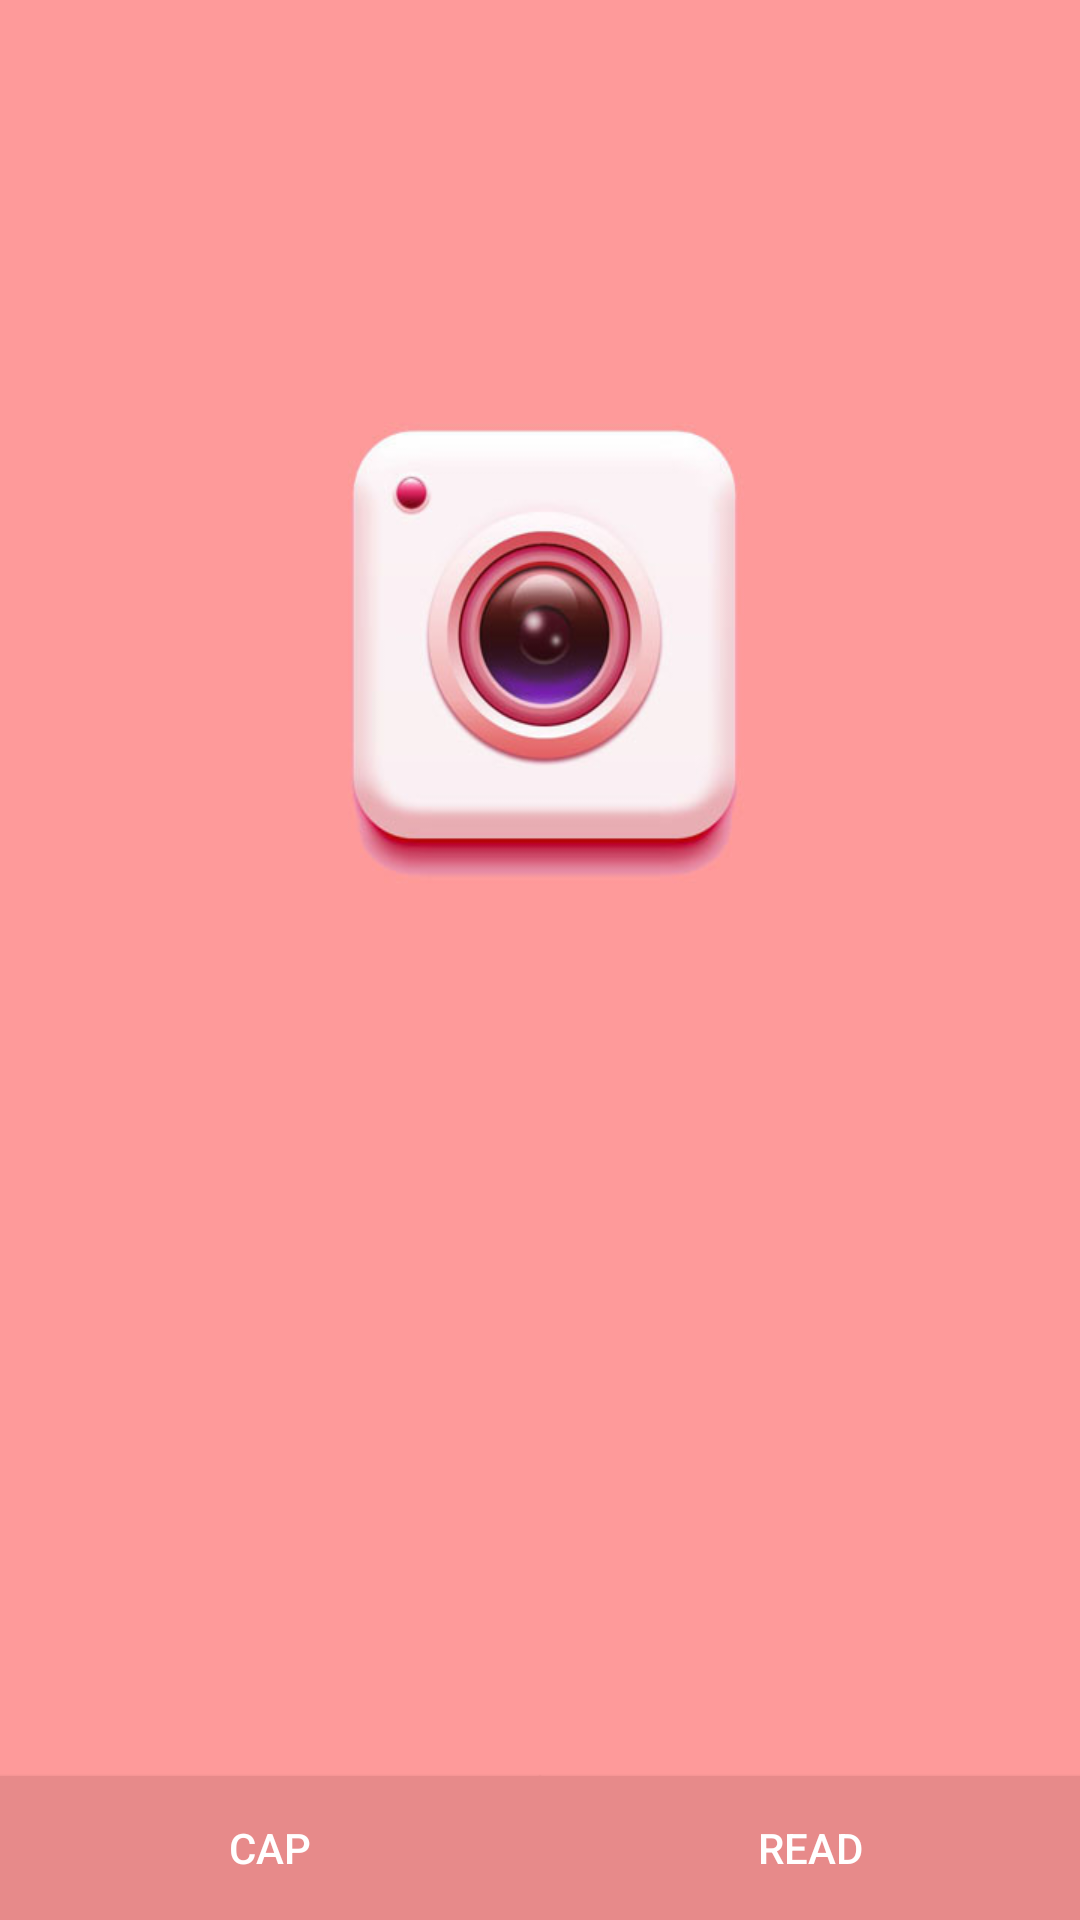

Reconstruct the res/layout file that produces this screen, plus the resources it refers to.
<!-- AndroidManifest.xml: application theme AppTheme -->
<!-- res/layout/activity_read.xml -->
<?xml version="1.0" encoding="utf-8"?>
<LinearLayout
    xmlns:android="http://schemas.android.com/apk/res/android"
    xmlns:app="http://schemas.android.com/apk/res-auto"
    xmlns:tools="http://schemas.android.com/tools"
    android:layout_width="match_parent"
    android:layout_height="match_parent"
    android:orientation="horizontal"
    android:background="@drawable/pic2"
    tools:context="com.example.englishplay.readactivity.ReadActivity">

    <Button
        android:id="@+id/CAP_Button"
        android:layout_width="0dp"
        android:layout_height="wrap_content"
        android:layout_weight="1"
        android:layout_gravity="bottom"
        android:background="#e78a8a"
        android:text="CAP"
        android:textColor="#ffffff"/>

    <Button
        android:id="@+id/READ_Button"
        android:layout_width="0dp"
        android:layout_height="wrap_content"
        android:layout_weight="1"
        android:layout_gravity="bottom"
        android:background="#e78a8a"
        android:text="READ"
        android:textColor="#ffffff"/>


</LinearLayout>
<!-- resources referenced by this layout -->
<resources>
  <!-- drawable pic2: jpg bitmap (drawable, 36808 bytes) -->
  <style name="AppTheme" parent="Theme.AppCompat.Light.NoActionBar">
          
          <item name="colorPrimary">@color/colorPrimary</item>
          <item name="colorPrimaryDark">@color/colorPrimaryDark</item>
          <item name="colorAccent">@color/colorAccent</item>
      </style>
  <color name="colorPrimary">#ff9a9a</color>
  <color name="colorPrimaryDark">#e78a8a</color>
  <color name="colorAccent">#FF4081</color>
</resources>
